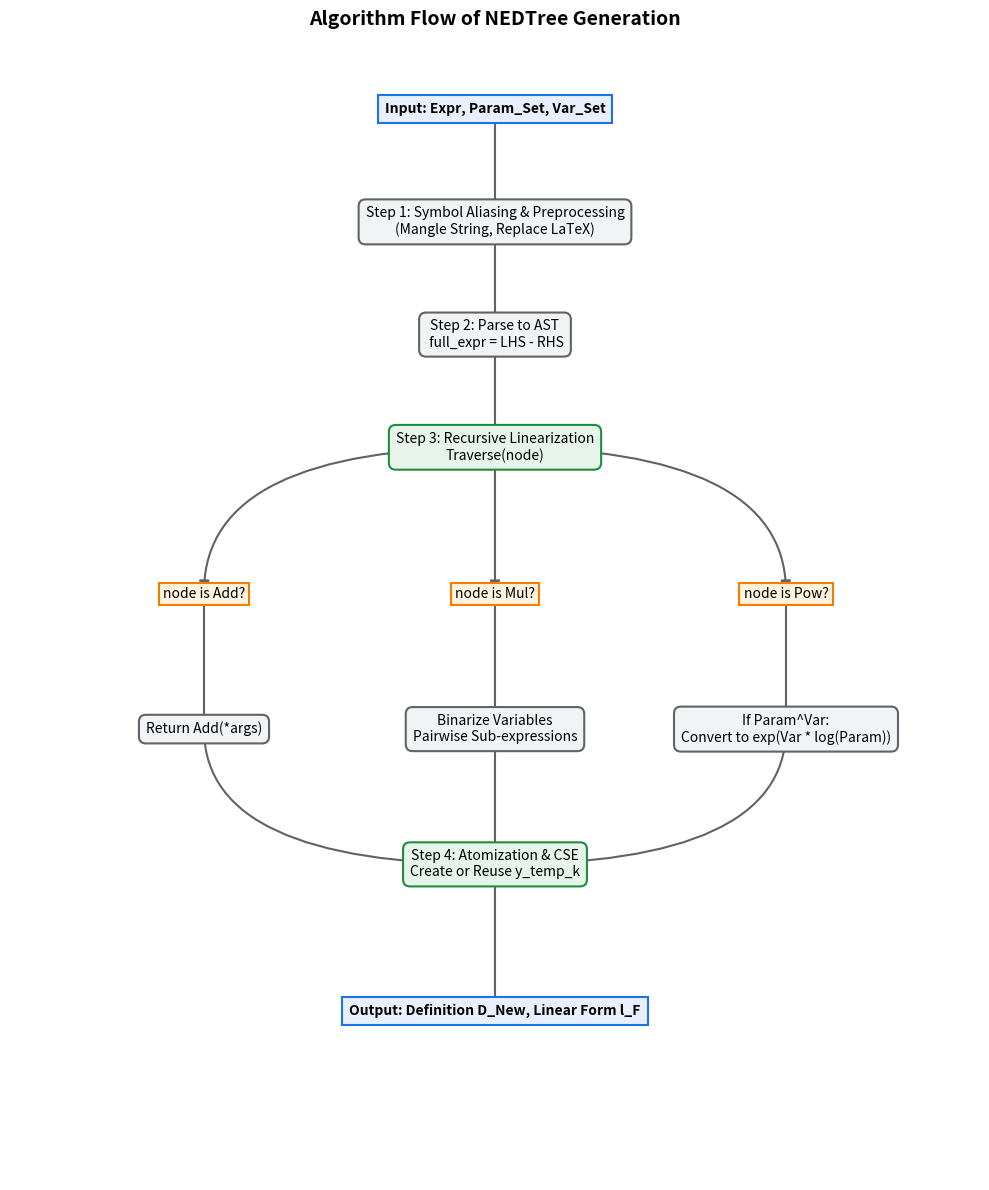

This chart was generated by the following Python code:
import matplotlib.pyplot as plt
import matplotlib.patches as patches


def draw_flowchart():
    fig, ax = plt.subplots(figsize=(10, 12))
    ax.axis('off')

    # 定义样式
    box_style = "round,pad=0.5"
    props_io = dict(boxstyle="square,pad=0.5", facecolor="#E8F0FE", edgecolor="#1A73E8", lw=1.5)
    props_process = dict(boxstyle=box_style, facecolor="#F1F3F4", edgecolor="#5F6368", lw=1.5)
    props_decision = dict(boxstyle="square,pad=0.3", facecolor="#FFF3E0", edgecolor="#F57C00", lw=1.5)
    props_sub = dict(boxstyle=box_style, facecolor="#E6F4EA", edgecolor="#1E8E3E", lw=1.5)

    # 绘制节点框
    nodes = {
        "input": ("Input: Expr, Param_Set, Var_Set", (0.5, 0.95), props_io),
        "alias": ("Step 1: Symbol Aliasing & Preprocessing\n(Mangle String, Replace LaTeX)", (0.5, 0.85),
                  props_process),
        "parse": ("Step 2: Parse to AST\n full_expr = LHS - RHS", (0.5, 0.75), props_process),
        "linearize": ("Step 3: Recursive Linearization\nTraverse(node)", (0.5, 0.65), props_sub),

        # 分支
        "is_add": ("node is Add?", (0.2, 0.52), props_decision),
        "is_mul": ("node is Mul?", (0.5, 0.52), props_decision),
        "is_pow": ("node is Pow?", (0.8, 0.52), props_decision),

        # 操作
        "do_add": ("Return Add(*args)", (0.2, 0.40), props_process),
        "do_mul": ("Binarize Variables\nPairwise Sub-expressions", (0.5, 0.40), props_process),
        "do_pow": ("If Param^Var:\nConvert to exp(Var * log(Param))", (0.8, 0.40), props_process),

        "atomize": ("Step 4: Atomization & CSE\nCreate or Reuse y_temp_k", (0.5, 0.28), props_sub),
        "output": ("Output: Definition D_New, Linear Form l_F", (0.5, 0.15), props_io)
    }

    # 添加框并记录中心点位置
    bbox_centers = {}
    for key, (text, pos, props) in nodes.items():
        bbox = ax.text(pos[0], pos[1], text, ha="center", va="center", size=10, bbox=props, zorder=3,
                       weight='bold' if 'Input' in text or 'Output' in text else 'normal')
        bbox_centers[key] = pos

    # 定义连线箭头
    def add_arrow(start_key, end_key, connectionstyle="arc3,rad=0"):
        posA = bbox_centers[start_key]
        posB = bbox_centers[end_key]
        arrow = patches.FancyArrowPatch(posA, posB, arrowstyle='-|>', mutation_scale=15, color='#5F6368', lw=1.5,
                                        zorder=2, connectionstyle=connectionstyle)
        ax.add_patch(arrow)

    # 主干连接
    add_arrow("input", "alias")
    add_arrow("alias", "parse")
    add_arrow("parse", "linearize")

    # 树状分支连接 (使用直角线段更好看，这里用曲线示意)
    add_arrow("linearize", "is_add", connectionstyle="angle3,angleA=0,angleB=90")
    add_arrow("linearize", "is_mul")
    add_arrow("linearize", "is_pow", connectionstyle="angle3,angleA=0,angleB=90")

    add_arrow("is_add", "do_add")
    add_arrow("is_mul", "do_mul")
    add_arrow("is_pow", "do_pow")

    # 汇聚到原子化
    add_arrow("do_add", "atomize", connectionstyle="angle3,angleA=-90,angleB=0")
    add_arrow("do_mul", "atomize")
    add_arrow("do_pow", "atomize", connectionstyle="angle3,angleA=-90,angleB=0")

    add_arrow("atomize", "output")

    plt.title("Algorithm Flow of NEDTree Generation", fontsize=14, fontweight='bold', pad=20)
    plt.tight_layout()
    plt.savefig("nedtree_flowchart.png", dpi=300, bbox_inches='tight')
    plt.show()


draw_flowchart()
